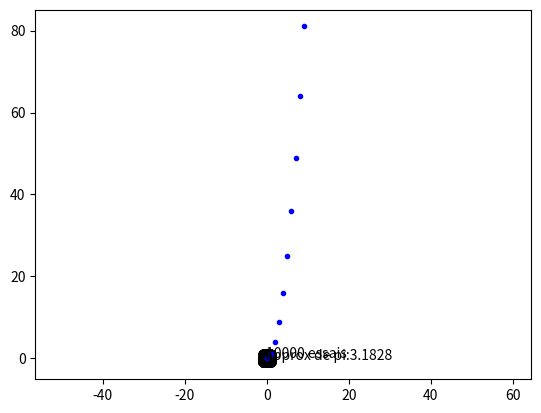

The matplotlib source for this figure:
def f(x):
    return x**2+5*x+3
def tvaleurs(liste_de_nombres):
    return ([f(liste_de_nombres[i]) for i in range(len(liste_de_nombres))])

def minimum_images(liste_de_nombres):
    return (min(tvaleurs(liste_de_nombres)))

li=[i-10 for i in range(10)]
l=tvaleurs(li)
print (li)
print (l)
print("le minimum est: ",minimum_images(li))

import matplotlib.pyplot as plt

def carre_liste(n):
    return [k**2 for k in range (n)]

def graph_termes_suite(u):
    x=[k for k in range(len(u))]
    plt.plot(x,u,'b.')
    plt.show()
    
u=carre_liste(10)
graph_termes_suite(u)



from random import *
import matplotlib.pyplot as plt



def proportion(n):
    cpt=0
    absT=[]
    ordT=[]
    absF=[]
    ordF=[]
    for i in range (n):
        x=uniform(-1,1)
        y=uniform(-1,1)
        if x*x+y*y<=1:
            cpt=cpt+1
            absT=absT+[x]
            ordT=ordT+[y]
        else:
            absF=absF+[x]
            ordF=ordF+[y]
    texte1=str(n)+" essais"
    texte2="approx de pi:"+str(4*float(cpt/n))       
    plt.axis('equal')
    plt.scatter(absT,ordT, c='coral')
    plt.scatter(absF,ordF, c='black')
    plt.text(-0.3,0.2,texte1)
    plt.text(-0.5,-0.2,texte2)
    plt.show()
    return 4*float(cpt/n)
    
proportion(10000)
